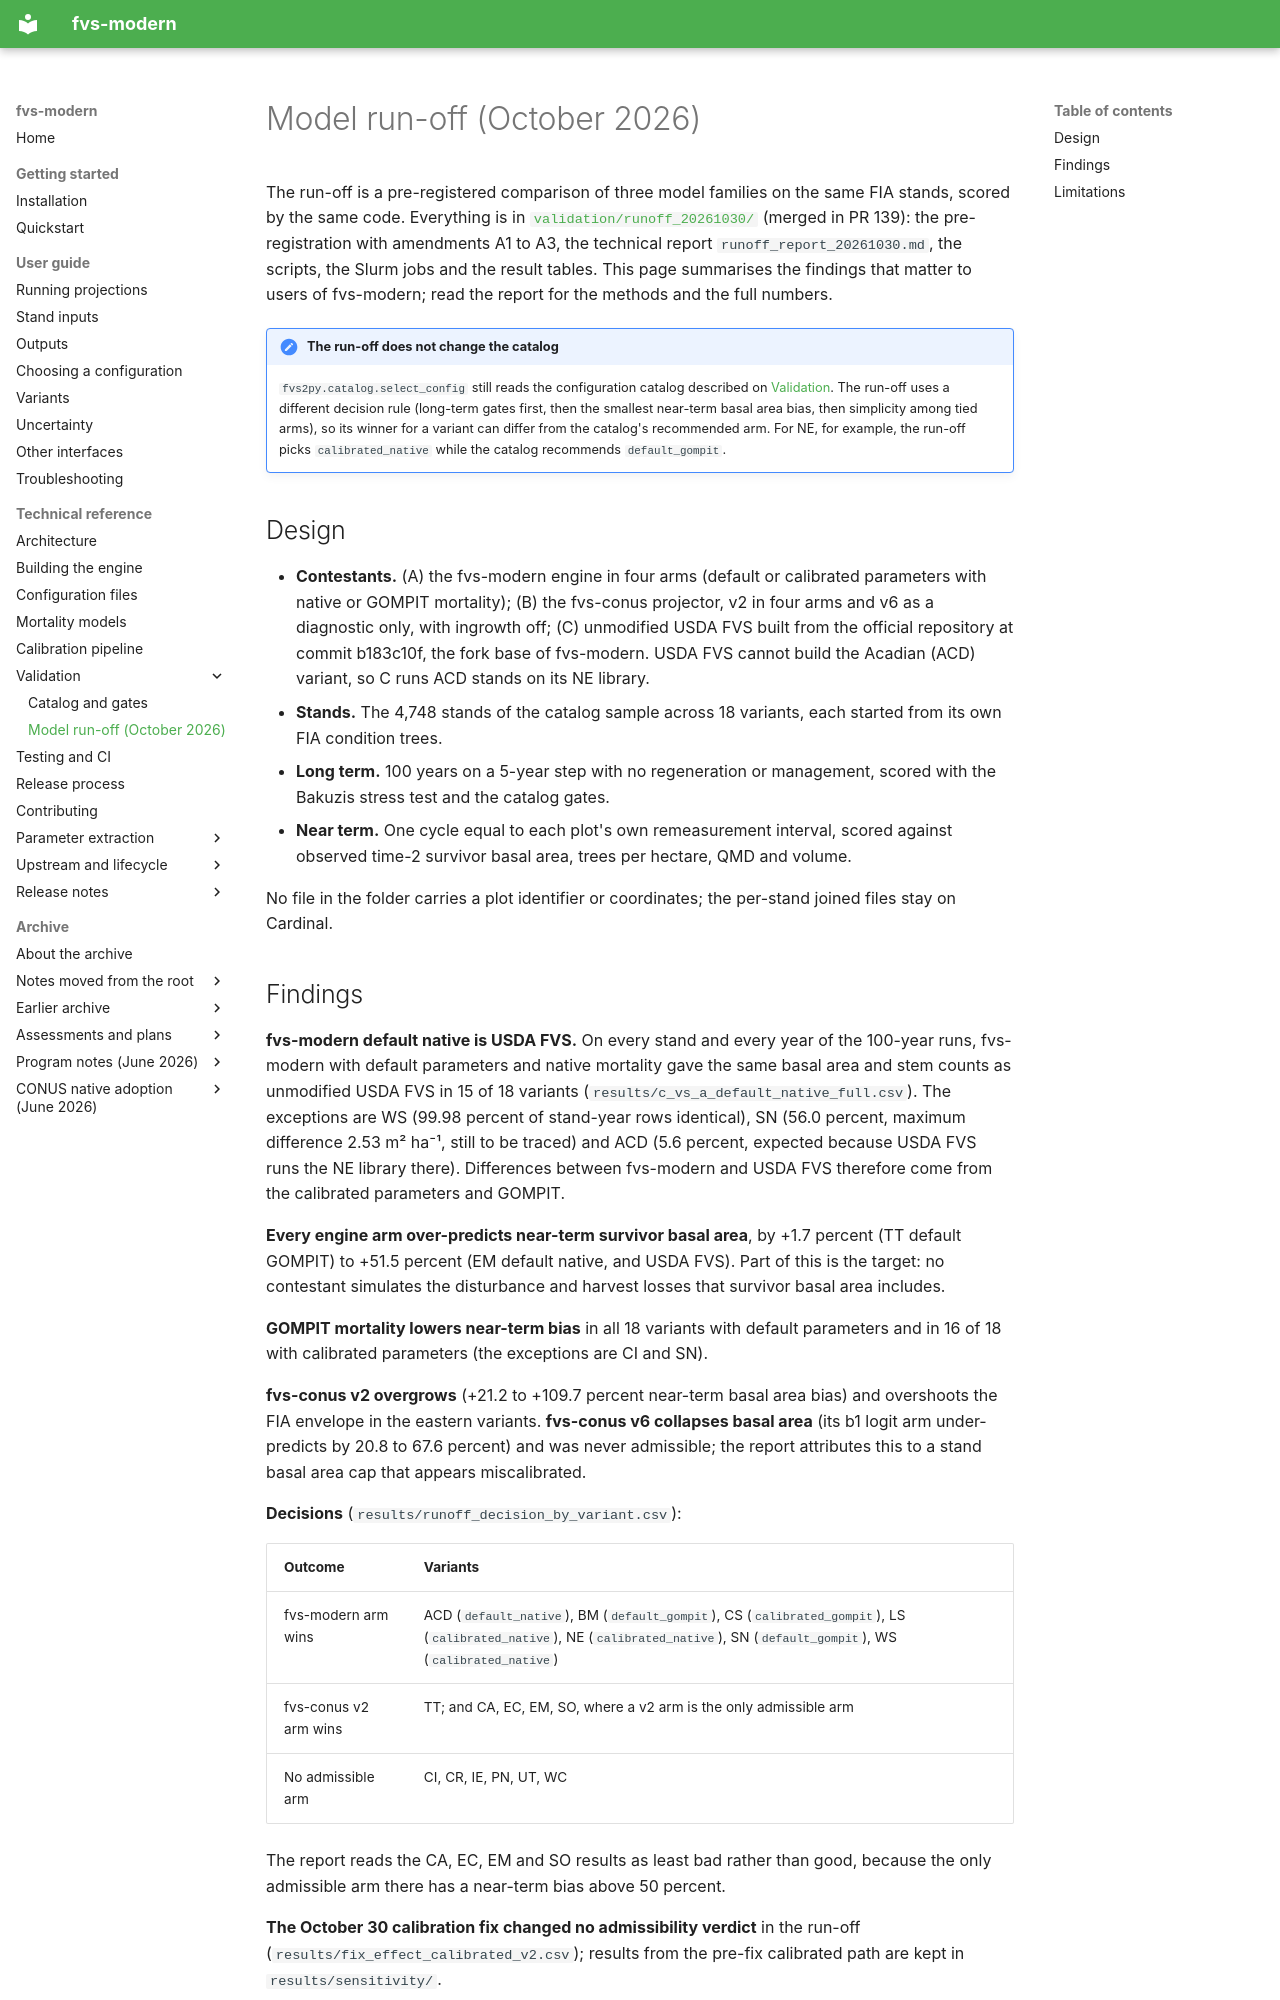

repository: advanced-forestry-systems/fvs-modern · page: reference/runoff/index.html · generator: mkdocs

# Model run-off (October 2026)

The run-off is a pre-registered comparison of three model families on the same FIA stands, scored by the same code. Everything is in [`validation/runoff_20261030/`](https://github.com/advanced-forestry-systems/fvs-modern/tree/main/validation/runoff_20261030) (merged in PR 139): the pre-registration with amendments A1 to A3, the technical report `runoff_report_20261030.md`, the scripts, the Slurm jobs and the result tables. This page summarises the findings that matter to users of fvs-modern; read the report for the methods and the full numbers.

!!! note "The run-off does not change the catalog"
    `fvs2py.catalog.select_config` still reads the configuration catalog described on [Validation](validation.md). The run-off uses a different decision rule (long-term gates first, then the smallest near-term basal area bias, then simplicity among tied arms), so its winner for a variant can differ from the catalog's recommended arm. For NE, for example, the run-off picks `calibrated_native` while the catalog recommends `default_gompit`.

## Design

- **Contestants.** (A) the fvs-modern engine in four arms (default or calibrated parameters with native or GOMPIT mortality); (B) the fvs-conus projector, v2 in four arms and v6 as a diagnostic only, with ingrowth off; (C) unmodified USDA FVS built from the official repository at commit b183c10f, the fork base of fvs-modern. USDA FVS cannot build the Acadian (ACD) variant, so C runs ACD stands on its NE library.
- **Stands.** The 4,748 stands of the catalog sample across 18 variants, each started from its own FIA condition trees.
- **Long term.** 100 years on a 5-year step with no regeneration or management, scored with the Bakuzis stress test and the catalog gates.
- **Near term.** One cycle equal to each plot's own remeasurement interval, scored against observed time-2 survivor basal area, trees per hectare, QMD and volume.

No file in the folder carries a plot identifier or coordinates; the per-stand joined files stay on Cardinal.
